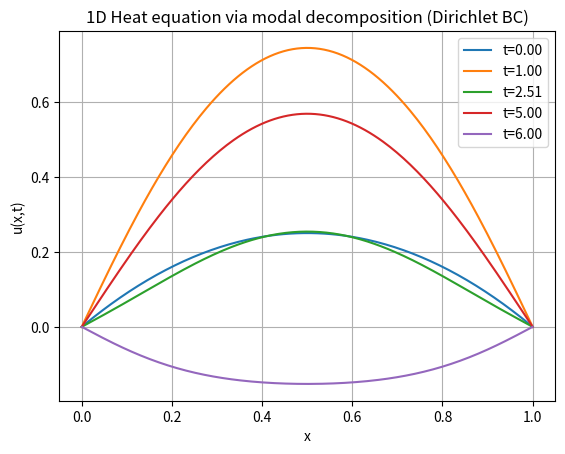

The script that saved this image:
# Chapter19_Lesson2.py
# Separation of Variables & Modal Decomposition (1D Heat Equation, Dirichlet BC)
#
# PDE: u_t = alpha * u_xx + b(x) * u_in(t),   x in (0, L)
# BC:  u(0,t)=0, u(L,t)=0
# IC:  u(x,0)=u0(x)
#
# Modal expansion: u(x,t) = sum_{n=1..N} q_n(t) * sin(n*pi*x/L)
# ODEs: q_n'(t) = -alpha*(n*pi/L)^2 * q_n(t) + B_n * u_in(t)
#
# Requires: numpy, scipy, matplotlib

import numpy as np
from math import pi
from dataclasses import dataclass

try:
    from scipy.integrate import quad
    from scipy.integrate import solve_ivp
except Exception as e:
    raise RuntimeError("This script requires SciPy (scipy.integrate). Install with: pip install scipy") from e

@dataclass
class Heat1DModal:
    L: float = 1.0
    alpha: float = 0.02
    N: int = 30  # number of modes

    def phi(self, n, x):
        return np.sin(n * pi * x / self.L)

    def lam(self, n):
        return (n * pi / self.L) ** 2

    def project(self, func, n):
        # a_n = (2/L) * ∫_0^L func(x) * sin(n*pi*x/L) dx
        L = self.L
        integrand = lambda x: func(x) * np.sin(n * pi * x / L)
        val, _ = quad(integrand, 0.0, L, limit=200)
        return (2.0 / L) * val

    def build_matrices(self, b_func):
        # diagonal Lambda, and input projection vector B
        n = np.arange(1, self.N + 1)
        Lambda = np.diag((n * pi / self.L) ** 2)
        B = np.array([self.project(b_func, int(k)) for k in n])
        return Lambda, B

    def simulate(self, u0_func, b_func, u_in, t_span=(0.0, 5.0), t_eval=None):
        # initial modal coordinates q(0)
        q0 = np.array([self.project(u0_func, n) for n in range(1, self.N + 1)])

        Lambda, B = self.build_matrices(b_func)

        def ode(t, q):
            return -self.alpha * (Lambda @ q) + B * u_in(t)

        if t_eval is None:
            t_eval = np.linspace(t_span[0], t_span[1], 300)

        sol = solve_ivp(ode, t_span, q0, t_eval=t_eval, method="RK45")
        if not sol.success:
            raise RuntimeError("ODE solve failed: " + str(sol.message))
        return sol.t, sol.y, q0, Lambda, B

    def reconstruct(self, x_grid, q):
        # u(x) from modal coefficients q at a given time
        x = np.asarray(x_grid)
        u = np.zeros_like(x, dtype=float)
        for n in range(1, self.N + 1):
            u += q[n - 1] * np.sin(n * pi * x / self.L)
        return u


def main():
    model = Heat1DModal(L=1.0, alpha=0.02, N=40)

    # Initial condition and distributed input shape
    u0 = lambda x: x * (1.0 - x)          # smooth, satisfies Dirichlet at x=0,1
    b  = lambda x: 4.0 * x * (1.0 - x)    # actuation profile (also Dirichlet-compatible)

    # Input signal
    omega = 2.0
    u_in = lambda t: 0.8 * np.sin(omega * t)

    t, q_hist, q0, Lambda, B = model.simulate(u0, b, u_in, t_span=(0.0, 6.0))

    # Reconstruct solution at a few time instants
    x = np.linspace(0.0, model.L, 200)
    sample_times = [0.0, 1.0, 2.5, 5.0, 6.0]
    idx = [int(np.argmin(np.abs(t - ts))) for ts in sample_times]

    # Plot
    import matplotlib.pyplot as plt

    for k, ts in zip(idx, sample_times):
        u_xt = model.reconstruct(x, q_hist[:, k])
        plt.plot(x, u_xt, label=f"t={t[k]:.2f}")

    plt.xlabel("x")
    plt.ylabel("u(x,t)")
    plt.title("1D Heat equation via modal decomposition (Dirichlet BC)")
    plt.legend()
    plt.grid(True)
    plt.show()

    # Print first few modal time constants
    n = np.arange(1, 6)
    tau = 1.0 / (model.alpha * (n * pi / model.L) ** 2)
    print("First 5 modal decay time constants:", tau)

    # Example: compare truncation levels at final time
    t_final_idx = -1
    u_true = model.reconstruct(x, q_hist[:, t_final_idx])

    for Ntest in [3, 6, 12, 24, model.N]:
        modelN = Heat1DModal(L=model.L, alpha=model.alpha, N=Ntest)
        # reuse the first Ntest coefficients from the simulated solution
        qN = q_hist[:Ntest, t_final_idx]
        uN = modelN.reconstruct(x, qN)
        err = np.linalg.norm(u_true - uN) / np.linalg.norm(u_true)
        print(f"Relative L2 error with N={Ntest:2d}: {err:.3e}")

if __name__ == "__main__":
    main()
